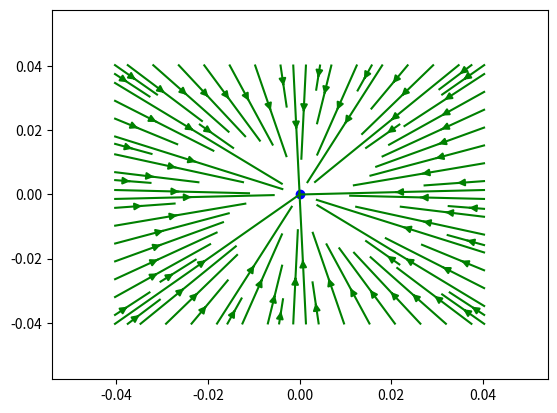

Write the Python code that produced this figure.
# -*- coding: utf-8 -*-
"""
Created on Wed Apr  8 23:19:51 2020

@author: 陳忨詠
"""
import matplotlib.pyplot as plt
import numpy as np


x2=np.array([-0.0405+0.001*i for i in range(82)])   #x座標的範圍 (-0.0405~0.0405包含頭尾，共82個值)
y2=np.array([-0.0405+0.001*i for i in range(82)])   #y座標的範圍

u2=np.array([[0.0 for i in range(82)] for j in range(82)])  #向量的x分量 (共82*82個值是一個二維的array)
v2=np.array([[0.0 for i in range(82)] for j in range(82)])  #向量的y分量
#在建造array時請注意資料型態，若給他的初始值都是int，則是後將無法進行浮點數的運算









k=1
q=-1



for i in range(82):
    for j in range(82):
        if x2[j]==0 and y2[i]==0: #中心點位置無法定義sin與cos，因此需另外計算向量的值，設為零
            u2[i][j]=0
            v2[i][j]=0
        else:
            r=(x2[j]**2+y2[i]**2)**0.5
            E=k*q/r**2
            sin=y2[i]/r
            cos=x2[j]/r
            u2[i][j]=E*cos
            v2[i][j]=E*sin





plt.streamplot(x2, y2, u2,v2,color='g')
#streamplot函式，需丟入x (x座標範圍)、y (y座標範圍)、u (向量的x分量)、v (向量的y分量)
#須注意streamplot函式的輸入必須是array，另外可以改變color變數，使向量的顏色改變
x2=0
y2=0
plt.scatter(x2,y2,color='b')

plt.show()
